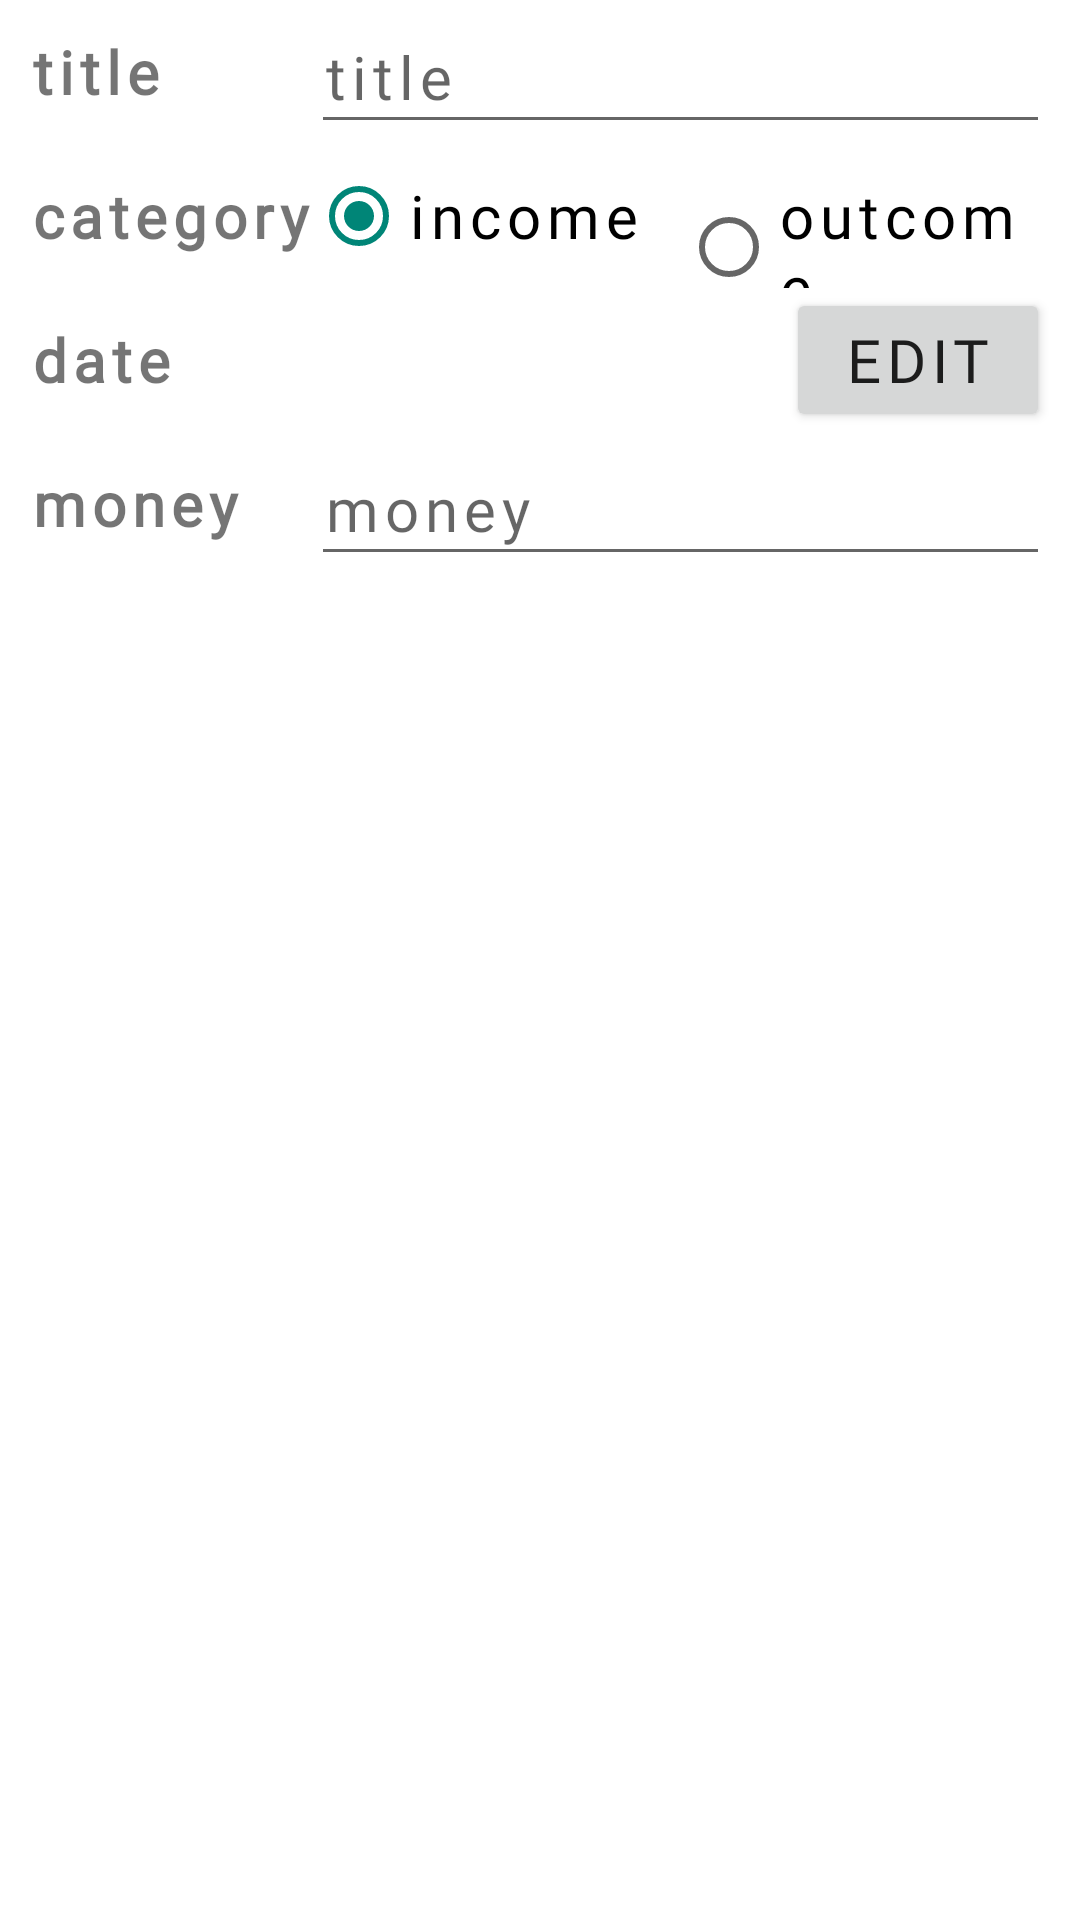

Here is an Android app screen rendered from its layout file. Give the layout XML and the strings, colors and styles it references.
<!-- AndroidManifest.xml: application theme Theme.MoneyRPG -->
<!-- res/layout/dialog_record_edit.xml -->
<?xml version="1.0" encoding="utf-8"?>
<LinearLayout xmlns:android="http://schemas.android.com/apk/res/android"
    android:layout_width="match_parent"
    android:layout_height="wrap_content"
    android:background="#ffffff"
    android:orientation="vertical"
    android:paddingHorizontal="10dp">

    <LinearLayout
        android:layout_width="match_parent"
        android:layout_height="match_parent"
        android:orientation="horizontal">

        <LinearLayout
            android:layout_width="wrap_content"
            android:layout_height="wrap_content"
            android:orientation="vertical">

            <TextView
                android:layout_width="wrap_content"
                android:layout_height="48dp"
                android:layout_marginEnd="30dp"
                android:fontFamily="@font/pixel"
                android:gravity="center_vertical"
                android:letterSpacing="0.1"
                android:text="@string/title"
                android:textSize="20sp"
                android:textStyle="bold"/>

            <TextView
                android:layout_width="wrap_content"
                android:layout_height="48dp"
                android:fontFamily="@font/pixel"
                android:gravity="center_vertical"
                android:letterSpacing="0.1"
                android:text="@string/category"
                android:textSize="20sp"
                android:textStyle="bold"/>

            <TextView
                android:layout_width="wrap_content"
                android:layout_height="48dp"
                android:fontFamily="@font/pixel"
                android:gravity="center_vertical"
                android:letterSpacing="0.1"
                android:text="@string/date"
                android:textSize="20sp"
                android:textStyle="bold"/>

            <TextView
                android:layout_width="wrap_content"
                android:layout_height="48dp"
                android:fontFamily="@font/pixel"
                android:gravity="center_vertical"
                android:letterSpacing="0.1"
                android:text="@string/money"
                android:textSize="20sp"
                android:textStyle="bold"/>

        </LinearLayout>

        <LinearLayout
            android:layout_width="match_parent"
            android:layout_height="wrap_content"
            android:orientation="vertical">

            <EditText
                android:id="@+id/title_input"
                android:layout_width="match_parent"
                android:layout_height="48dp"
                android:ems="10"
                android:fontFamily="@font/pixel"
                android:hint="@string/title"
                android:importantForAutofill="no"
                android:inputType="textPersonName"
                android:letterSpacing="0.1"
                android:textSize="20sp"/>

            <RadioGroup
                android:id="@+id/category_input"
                android:layout_width="match_parent"
                android:layout_height="wrap_content"
                android:orientation="horizontal">

                <RadioButton
                    android:id="@+id/income_button"
                    android:layout_width="match_parent"
                    android:layout_height="48dp"
                    android:layout_weight="1"
                    android:checked="true"
                    android:fontFamily="@font/pixel"
                    android:letterSpacing="0.1"
                    android:text="@string/income"
                    android:textSize="20sp"/>

                <RadioButton
                    android:id="@+id/outcome_button"
                    android:layout_width="match_parent"
                    android:layout_height="48dp"
                    android:layout_weight="1"
                    android:fontFamily="@font/pixel"
                    android:letterSpacing="0.1"
                    android:text="@string/outcome"
                    android:textSize="20sp"/>

            </RadioGroup>

            <LinearLayout
                android:layout_width="match_parent"
                android:layout_height="match_parent"
                android:orientation="horizontal">

                <TextView
                    android:id="@+id/date_input_text"
                    android:layout_width="0dp"
                    android:layout_height="48dp"
                    android:layout_weight="1"
                    android:fontFamily="@font/pixel"
                    android:gravity="center_vertical"
                    android:letterSpacing="0.1"
                    android:textSize="20sp"/>

                <Button
                    android:id="@+id/select_date_button"
                    android:layout_width="wrap_content"
                    android:layout_height="48dp"
                    android:fontFamily="@font/pixel"
                    android:letterSpacing="0.1"
                    android:text="@string/edit"
                    android:textSize="20sp"/>

            </LinearLayout>

            <EditText
                android:id="@+id/money_input"
                android:layout_width="match_parent"
                android:layout_height="48dp"
                android:digits="0123456789"
                android:ems="10"
                android:fontFamily="@font/pixel"
                android:hint="@string/money"
                android:importantForAutofill="no"
                android:inputType="numberDecimal"
                android:letterSpacing="0.1"
                android:textSize="20sp"/>

        </LinearLayout>

    </LinearLayout>

    <LinearLayout
        android:layout_width="match_parent"
        android:layout_height="match_parent"
        android:orientation="horizontal">

        <Button
            android:id="@+id/cancel_button"
            style="?android:attr/buttonBarButtonStyle"
            android:layout_width="0dp"
            android:layout_height="wrap_content"
            android:layout_weight="1"
            android:fontFamily="@font/pixel"
            android:letterSpacing="0.1"
            android:text="@string/cancel"
            android:textColor="#F44336"
            android:textSize="20sp"/>

        <Button
            android:id="@+id/delete_button"
            style="?android:attr/buttonBarButtonStyle"
            android:layout_width="0dp"
            android:layout_height="wrap_content"
            android:layout_weight="1"
            android:fontFamily="@font/pixel"
            android:letterSpacing="0.1"
            android:text="@string/delete"
            android:textColor="#F44336"
            android:textSize="20sp"
            android:visibility="gone"/>

        <Button
            android:id="@+id/ok_button"
            style="?android:attr/buttonBarButtonStyle"
            android:layout_width="0dp"
            android:layout_height="wrap_content"
            android:layout_weight="1"
            android:fontFamily="@font/pixel"
            android:letterSpacing="0.1"
            android:text="@string/ok"
            android:textColor="#43A047"
            android:textSize="20sp"/>

    </LinearLayout>

</LinearLayout>
<!-- resources referenced by this layout -->
<resources>
  <string name="cancel">cancel</string>
  <string name="category">category</string>
  <string name="date">date</string>
  <string name="delete">delete</string>
  <string name="edit">edit</string>
  <string name="income">income</string>
  <string name="money">money</string>
  <string name="ok">ok</string>
  <string name="outcome">outcome</string>
  <string name="title">title</string>
  <style name="Theme.MoneyRPG" parent="Theme.AppCompat.DayNight.NoActionBar" />
</resources>
